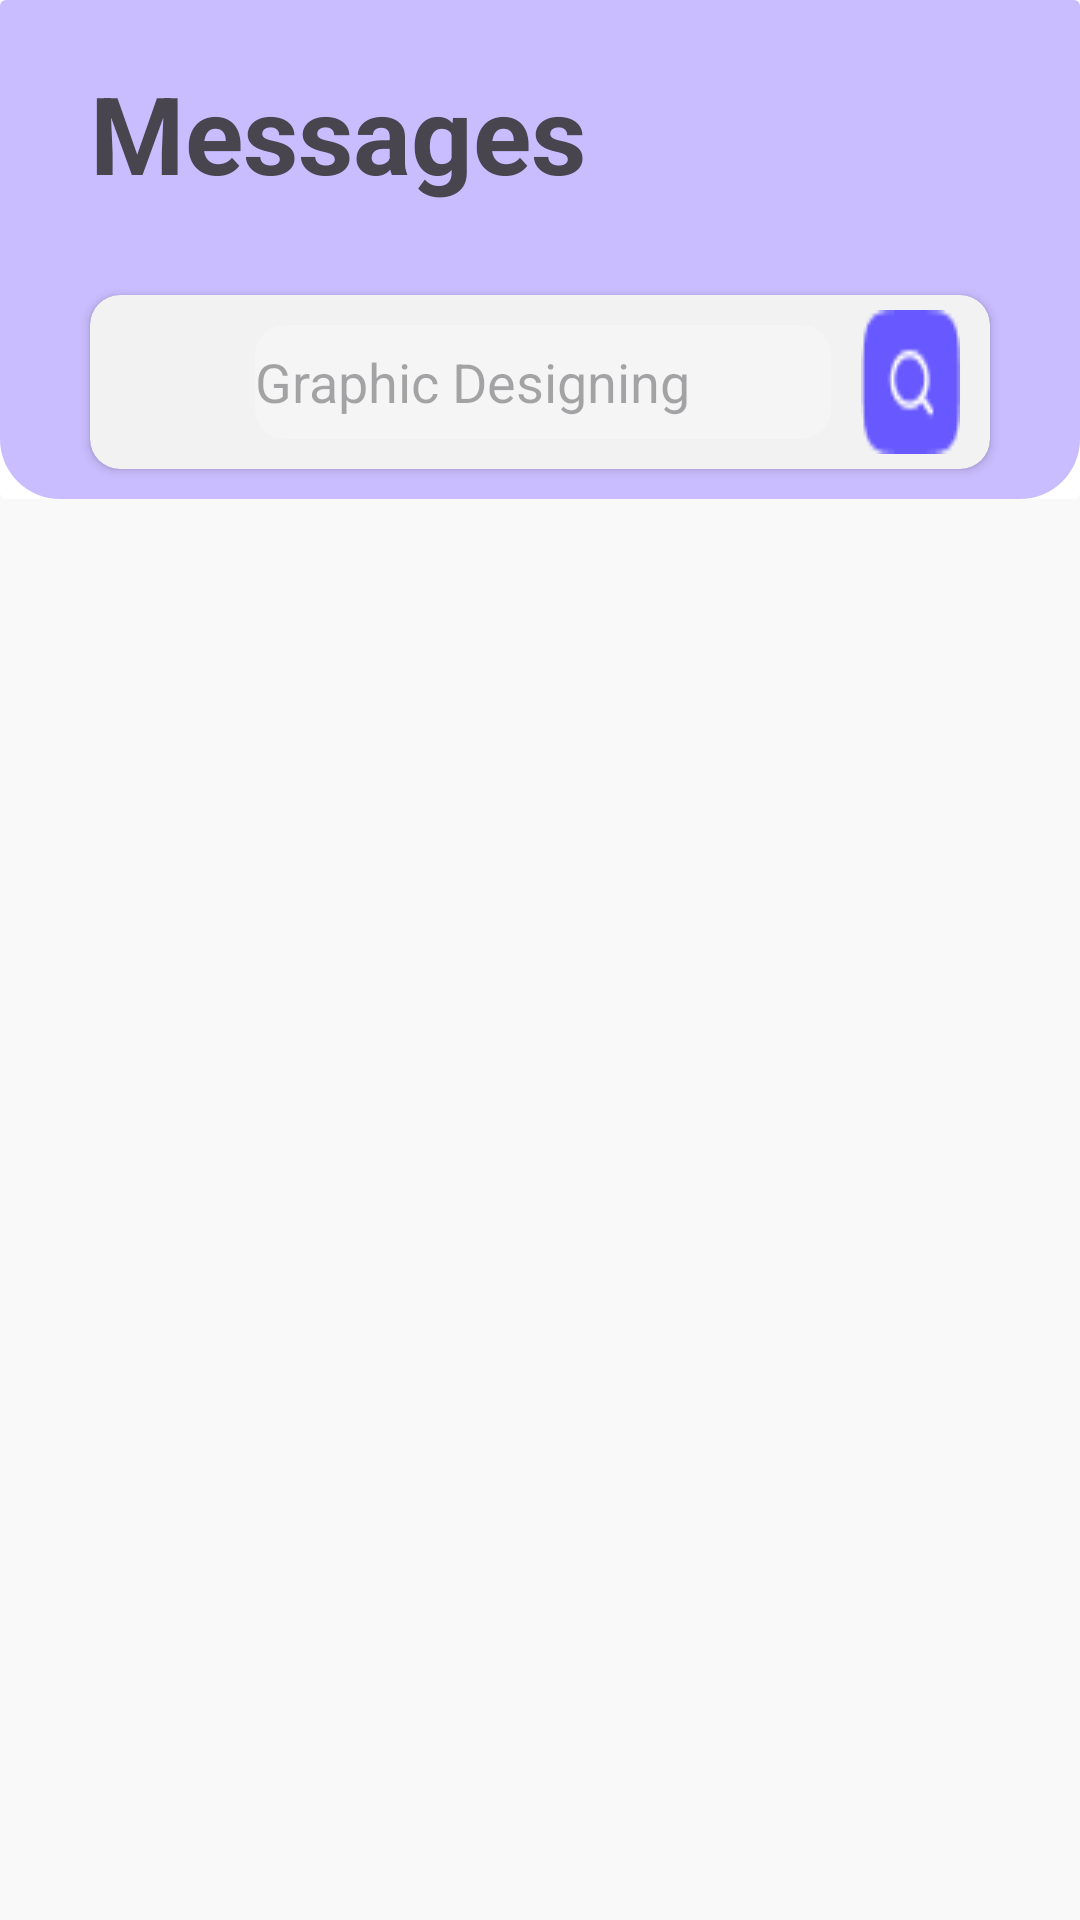

Here is an Android app screen rendered from its layout file. Give the layout XML and the strings, colors and styles it references.
<!-- AndroidManifest.xml: application theme Theme.HAZIR -->
<!-- res/layout/fragment_message.xml -->
<?xml version="1.0" encoding="utf-8"?>
<androidx.constraintlayout.widget.ConstraintLayout xmlns:android="http://schemas.android.com/apk/res/android"
    xmlns:app="http://schemas.android.com/apk/res-auto"
    xmlns:tools="http://schemas.android.com/tools"
    android:layout_width="match_parent"
    android:layout_height="match_parent"
    android:background="#F9F9F9" >

    <androidx.cardview.widget.CardView
        android:id="@+id/cardView7"
        android:layout_width="0dp"
        android:layout_height="wrap_content"
        app:cardElevation="0dp"
        app:layout_constraintEnd_toEndOf="parent"
        app:layout_constraintStart_toStartOf="parent"
        app:layout_constraintTop_toTopOf="parent">

        <androidx.constraintlayout.widget.ConstraintLayout
            android:layout_width="match_parent"
            android:layout_height="match_parent"
            android:background="@drawable/const_back_message_detail">

            <TextView
                android:id="@+id/textView24"
                android:layout_width="wrap_content"
                android:layout_height="wrap_content"
                android:layout_marginStart="30dp"
                android:layout_marginTop="20dp"
                android:text="Messages"
                android:textSize="36sp"
                android:textStyle="bold"
                app:layout_constraintStart_toStartOf="parent"
                app:layout_constraintTop_toTopOf="parent" />

            <androidx.cardview.widget.CardView
                android:id="@+id/cardView6"
                android:layout_width="0dp"
                android:layout_height="wrap_content"
                android:layout_marginTop="30dp"
                android:layout_marginEnd="30dp"
                android:layout_marginBottom="10dp"
                android:backgroundTint="#F2F2F2"
                app:cardCornerRadius="10dp"
                app:layout_constraintBottom_toBottomOf="parent"
                app:layout_constraintEnd_toEndOf="parent"
                app:layout_constraintStart_toStartOf="@+id/textView24"
                app:layout_constraintTop_toBottomOf="@id/textView24">

                <androidx.constraintlayout.widget.ConstraintLayout
                    android:layout_width="match_parent"
                    android:layout_height="match_parent">

                    <ImageView
                        android:id="@+id/imageView20"
                        android:layout_width="wrap_content"
                        android:layout_height="0dp"
                        android:layout_marginTop="5dp"
                        android:layout_marginEnd="10dp"
                        android:layout_marginBottom="5dp"
                        android:scaleType="fitXY"
                        app:layout_constraintBottom_toBottomOf="parent"
                        app:layout_constraintEnd_toEndOf="parent"
                        app:layout_constraintTop_toTopOf="parent"
                        app:srcCompat="@drawable/ic_search" />

                    <ImageView
                        android:id="@+id/imageView21"
                        android:layout_width="45dp"
                        android:layout_height="45dp"
                        android:layout_marginTop="5dp"
                        android:layout_marginBottom="8dp"
                        app:layout_constraintBottom_toBottomOf="parent"
                        app:layout_constraintStart_toStartOf="parent"
                        app:layout_constraintTop_toTopOf="parent"
                        app:srcCompat="@drawable/ic_back" />

                    <EditText
                        android:id="@+id/editTextText3"
                        android:layout_width="0dp"
                        android:layout_height="0dp"
                        android:layout_marginStart="10dp"
                        android:layout_marginTop="10dp"
                        android:layout_marginEnd="10dp"
                        android:layout_marginBottom="10dp"
                        android:background="@drawable/et_back"
                        android:ems="10"
                        android:hint="Graphic Designing"
                        android:inputType="text"
                        app:layout_constraintBottom_toBottomOf="parent"
                        app:layout_constraintEnd_toStartOf="@+id/imageView20"
                        app:layout_constraintStart_toEndOf="@+id/imageView21"
                        app:layout_constraintTop_toTopOf="parent" />
                </androidx.constraintlayout.widget.ConstraintLayout>
            </androidx.cardview.widget.CardView>

        </androidx.constraintlayout.widget.ConstraintLayout>
    </androidx.cardview.widget.CardView>

    <androidx.recyclerview.widget.RecyclerView
        android:id="@+id/rvMessage"
        android:layout_width="0dp"
        android:layout_height="0dp"
        android:layout_marginTop="20dp"
        android:background="#F9F9F9"
        android:paddingStart="30dp"
        android:paddingTop="10dp"
        android:paddingEnd="10dp"
        app:layout_constraintBottom_toBottomOf="parent"
        app:layout_constraintEnd_toEndOf="parent"
        app:layout_constraintStart_toStartOf="parent"
        app:layout_constraintTop_toBottomOf="@+id/cardView7" />

    <ProgressBar
        android:id="@+id/progressBar6"
        style="?android:attr/progressBarStyle"
        android:layout_width="wrap_content"
        android:layout_height="wrap_content"
        android:visibility="invisible"
        app:layout_constraintBottom_toBottomOf="parent"
        app:layout_constraintEnd_toEndOf="parent"
        app:layout_constraintStart_toStartOf="parent"
        app:layout_constraintTop_toTopOf="parent" />
</androidx.constraintlayout.widget.ConstraintLayout>
<!-- resources referenced by this layout -->
<resources>
  <!-- drawable const_back_message_detail (drawable) -->
  <?xml version="1.0" encoding="utf-8"?>
  <shape xmlns:android="http://schemas.android.com/apk/res/android">
  
      <solid
          android:color="#CABDFF"/>
      <corners
          android:bottomLeftRadius="20dp"
          android:bottomRightRadius="20dp"
  
          />
  
  
  </shape>
  <!-- drawable et_back (drawable) -->
  <?xml version="1.0" encoding="utf-8"?>
  <shape xmlns:android="http://schemas.android.com/apk/res/android">
  
      <solid
          android:color="#F5F5F5"/>
      <corners
          android:radius="10dp"/>
  
  
  </shape>
  <!-- drawable ic_search: png bitmap (drawable, 831 bytes) -->
  <style name="Theme.HAZIR" parent="Base.Theme.HAZIR" />
  <style name="Base.Theme.HAZIR" parent="Theme.Material3.DayNight.NoActionBar">
          
          
      </style>
</resources>
